Labelled photos from "texas_tortoise_composite", an image-classification folder in csekharan/tortoise-predictor. The possible labels are: blank, other animal, tortoise.

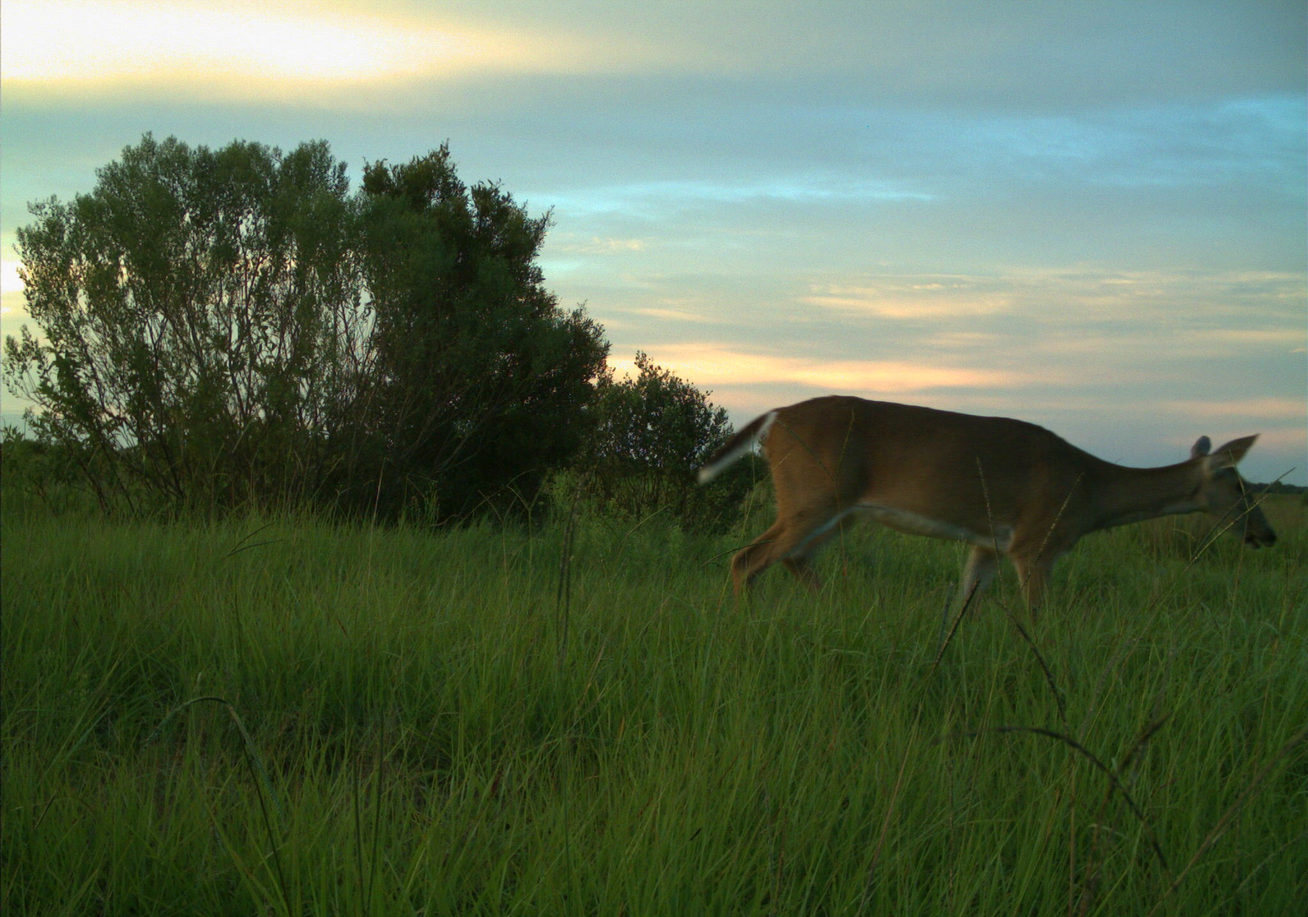
Label: other animal

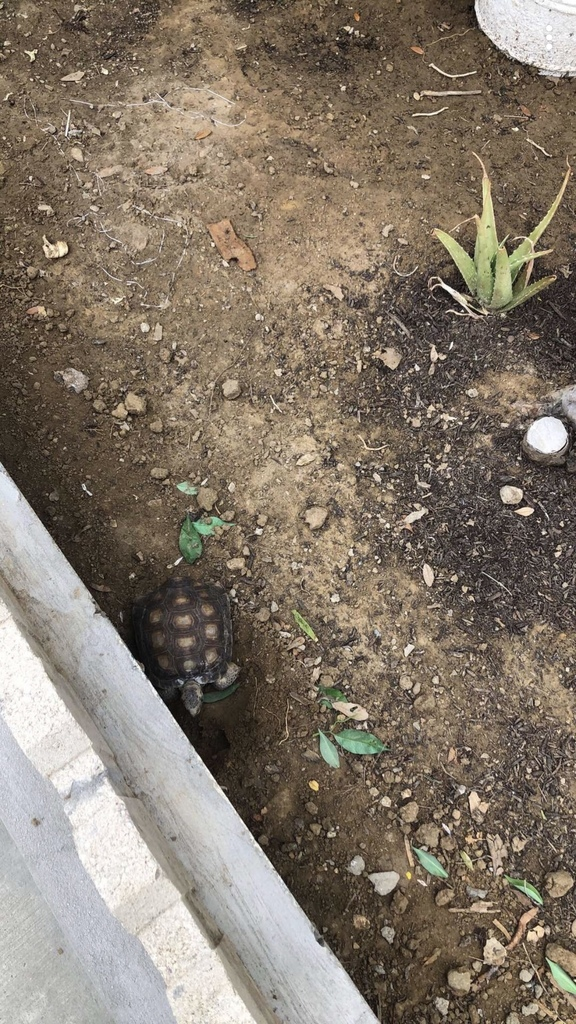
Label: tortoise

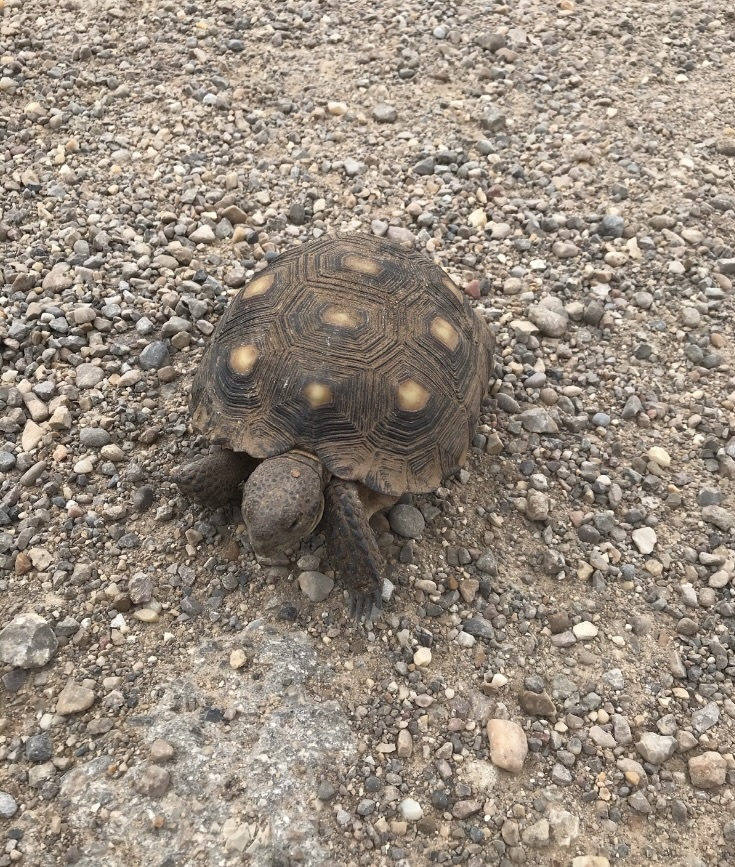
Label: tortoise

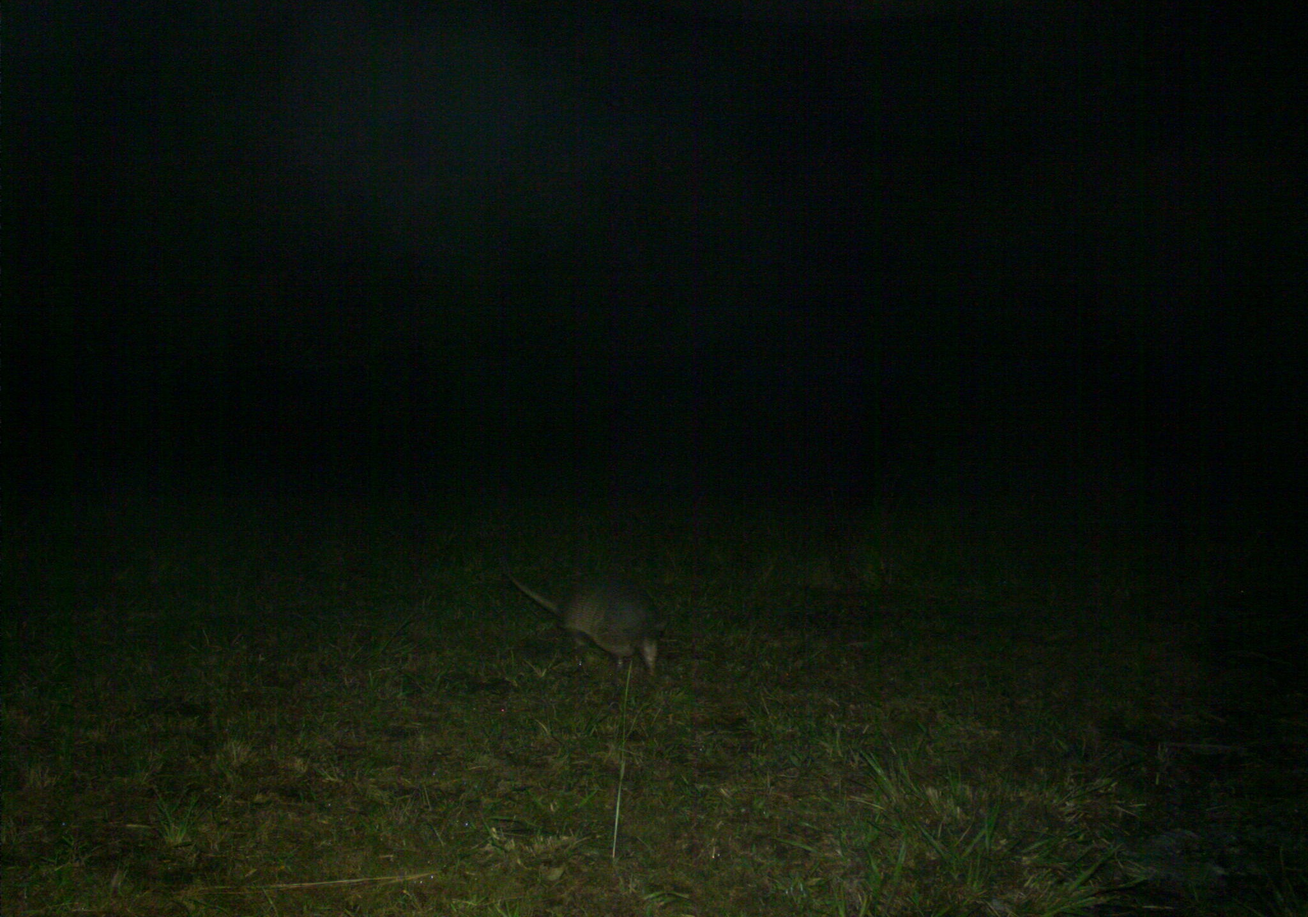
Label: other animal

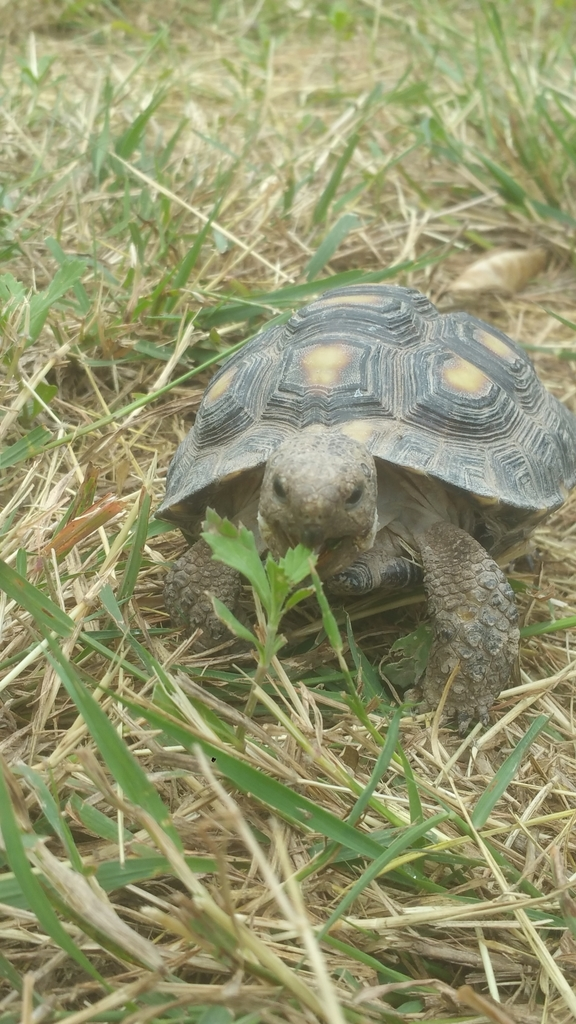
Label: tortoise

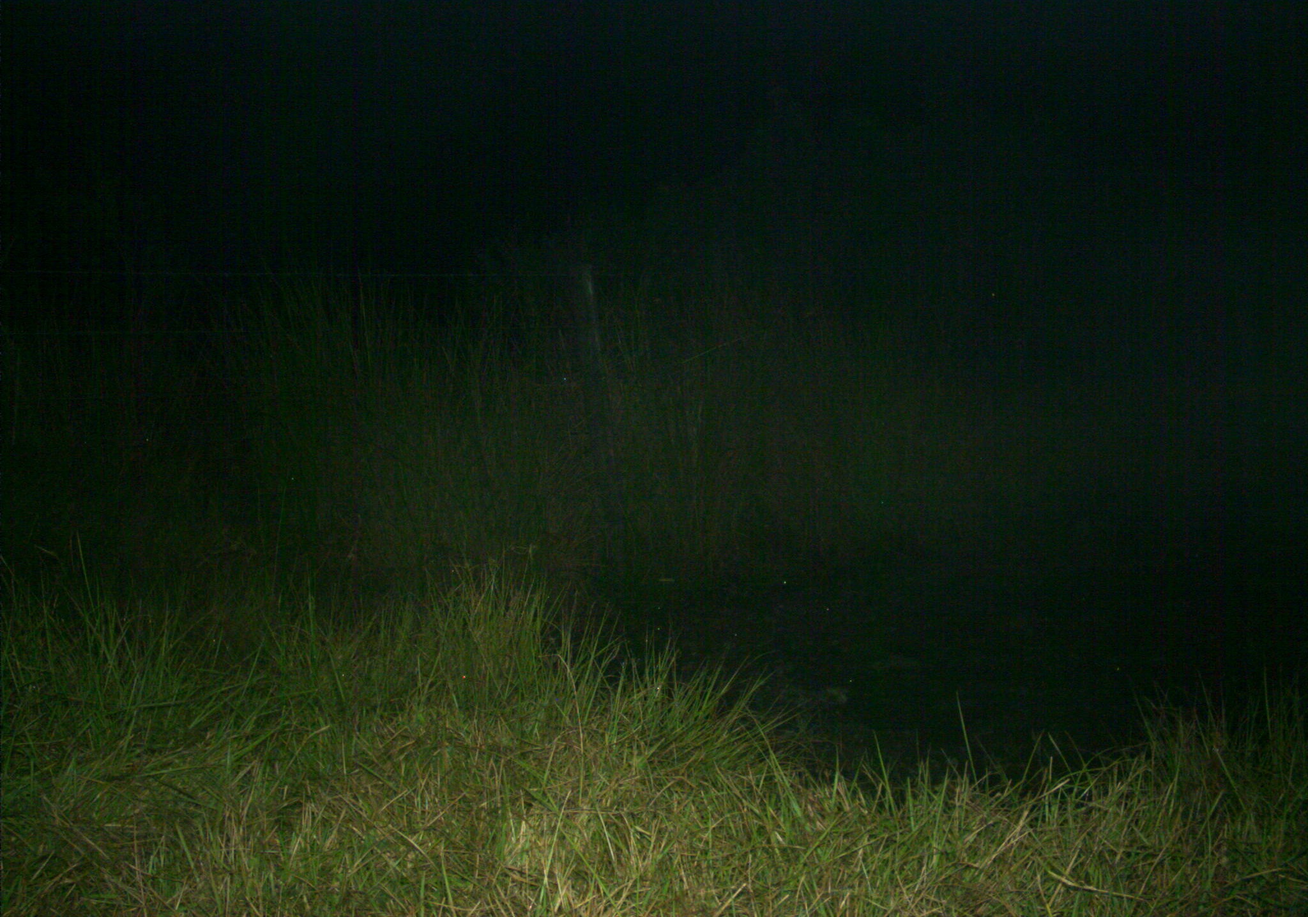
Label: blank
